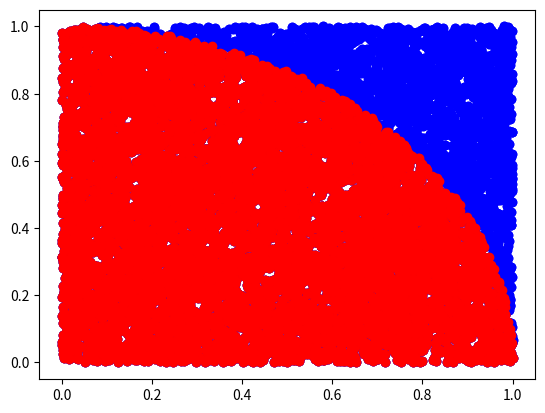

The script that saved this image:
import random
import matplotlib.pyplot as plt

ax = []
ay = []
ix = []
iy = []
for row in range(10000):
    x = random.random()
    y = random.random()
    ax.append([x])
    ay.append([y])
    if x ** 2 + y ** 2 <= 1:
        ix.append([x])
        iy.append([y])
pi = len(ix) / len(ax) * 4
print('生成%s个点,其中%s个点在圆中，计算出pi=%s' % (len(ax), len(ix), pi))

# 画图，全部点用蓝色表示，圆内的点用红色表示
plt.scatter(ax, ay, color='b')
plt.scatter(ix, iy, color='r')
plt.show()

from pylab import plot, show

plt.plot(ax, ay, 'bo')
plt.plot(ix, iy, 'ro')
plt.show()
